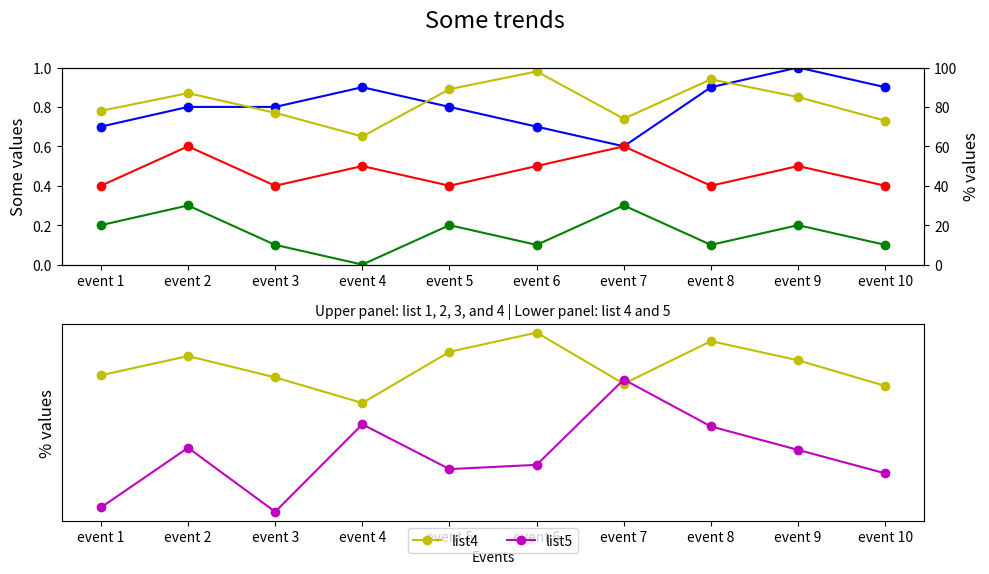

Here is the Python script that generated this plot:

import matplotlib.pyplot as plt

# Sample lists and event_index
event_index = ['event 1', 'event 2', 'event 3', 'event 4', 'event 5', 
               'event 6', 'event 7', 'event 8', 'event 9', 'event 10']
list1 = [0.7, 0.8, 0.8, 0.9, 0.8, 0.7, 0.6, 0.9, 1.0, 0.9]
list2 = [0.2, 0.3, 0.1, 0.0, 0.2, 0.1, 0.3, 0.1, 0.2, 0.1]
list3 = [0.4, 0.6, 0.4, 0.5, 0.4, 0.5, 0.6, 0.4, 0.5, 0.4]
list4 = [78, 87, 77, 65, 89, 98, 74, 94, 85, 73]
list5 = [16, 44, 14, 55, 34, 36, 76, 54, 43, 32]

# Create the figure
fig = plt.figure(figsize=(10, 6))

# First subplot
ax1 = fig.add_subplot(211)  # First subplot
ax2 = ax1.twinx()           # Create a twin y-axis for list4

# Plotting lists
line1 = ax1.plot(event_index, list1, 'bo-', label='list1')
line2 = ax1.plot(event_index, list2, 'go-', label='list2')
line3 = ax1.plot(event_index, list3, 'ro-', label='list3')
line4 = ax2.plot(event_index, list4, 'yo-', label='list4')

# Adjusting the first subplot
ax1.set_ylim(0, 1)
ax1.set_ylabel('Some values', fontsize=12)
ax2.set_ylim(0, 100)
ax2.set_ylabel('% values', fontsize=12)

# Second subplot
ax3 = fig.add_subplot(212)  # Second subplot
ax3.plot(event_index, list4, 'yo-', label='list4')
line5 = ax3.plot(event_index, list5, 'mo-', label='list5')


# Adjusting the second subplot
ax3.set_ylabel('% values', fontsize=12)
ax3.set_xlabel('Events')
ax3.legend(loc='lower center', bbox_to_anchor=(0.5, -0.2), ncol=2)  # Center the legend below x-axis
ax3.yaxis.set_ticks([])  # Remove y-axis ticks

# Set titles
plt.suptitle('Some trends', y=0.95, fontsize=17)
plt.title('Upper panel: list 1, 2, 3, and 4 | Lower panel: list 4 and 5', fontsize=10)

# Adjust layout
fig.tight_layout(rect=[0, 0, 1, 0.95])  # Make room for the main title

# Show the plot
plt.show()
